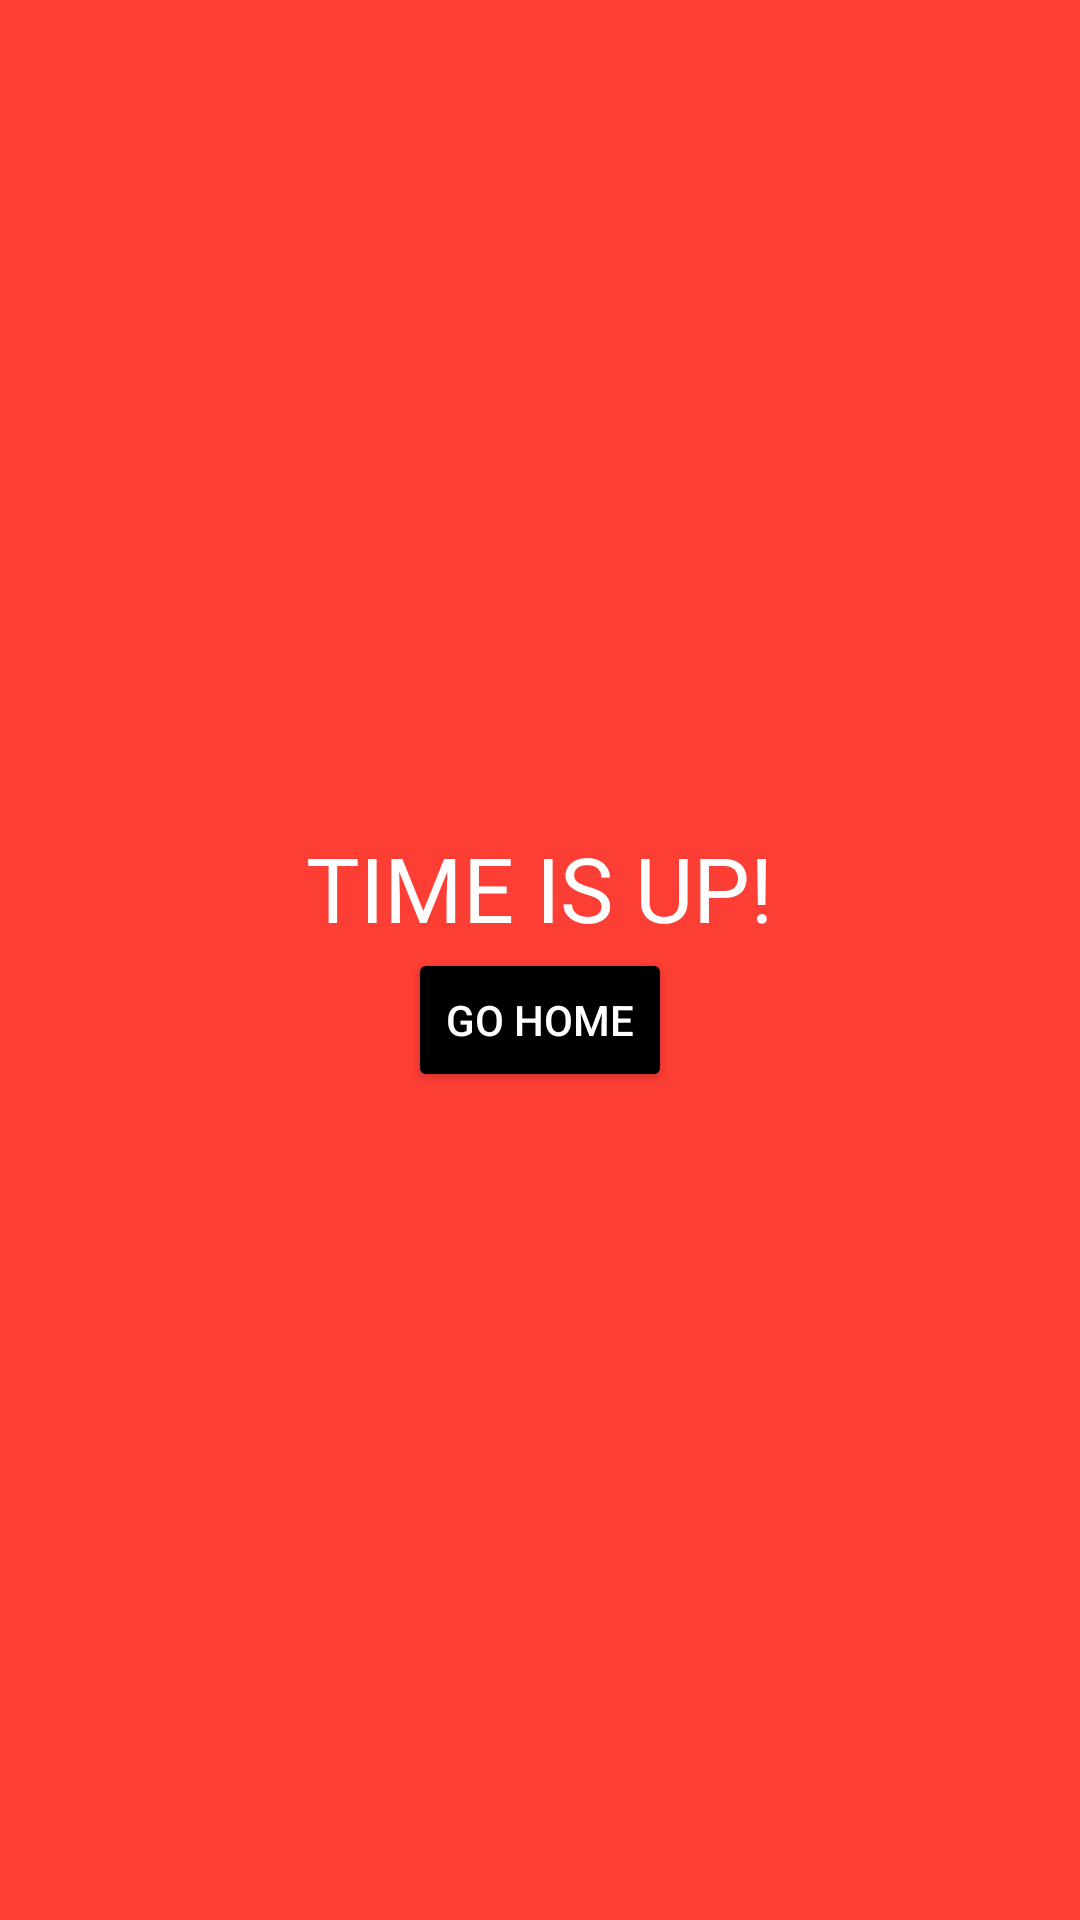

Produce the Android XML layout that renders to this screen, including the resource entries it uses.
<!-- AndroidManifest.xml: activity theme Theme.AppCompat.NoActionBar -->
<!-- res/layout/activity_block.xml -->
<?xml version="1.0" encoding="utf-8"?>
<LinearLayout xmlns:android="http://schemas.android.com/apk/res/android"
    android:layout_width="match_parent" android:layout_height="match_parent"
    android:background="#FD3E34" android:gravity="center" android:orientation="vertical">
    <TextView android:layout_width="wrap_content" android:layout_height="wrap_content" android:text="TIME IS UP!" android:textColor="#FFFFFF" android:textSize="30sp" />
    <Button
        android:id="@+id/btnGoHome"
        android:layout_width="wrap_content"
        android:layout_height="wrap_content"
        android:text="GO HOME"
        android:backgroundTint="#000000"
        />
</LinearLayout>
<!-- resources referenced by this layout -->
<resources>

</resources>
